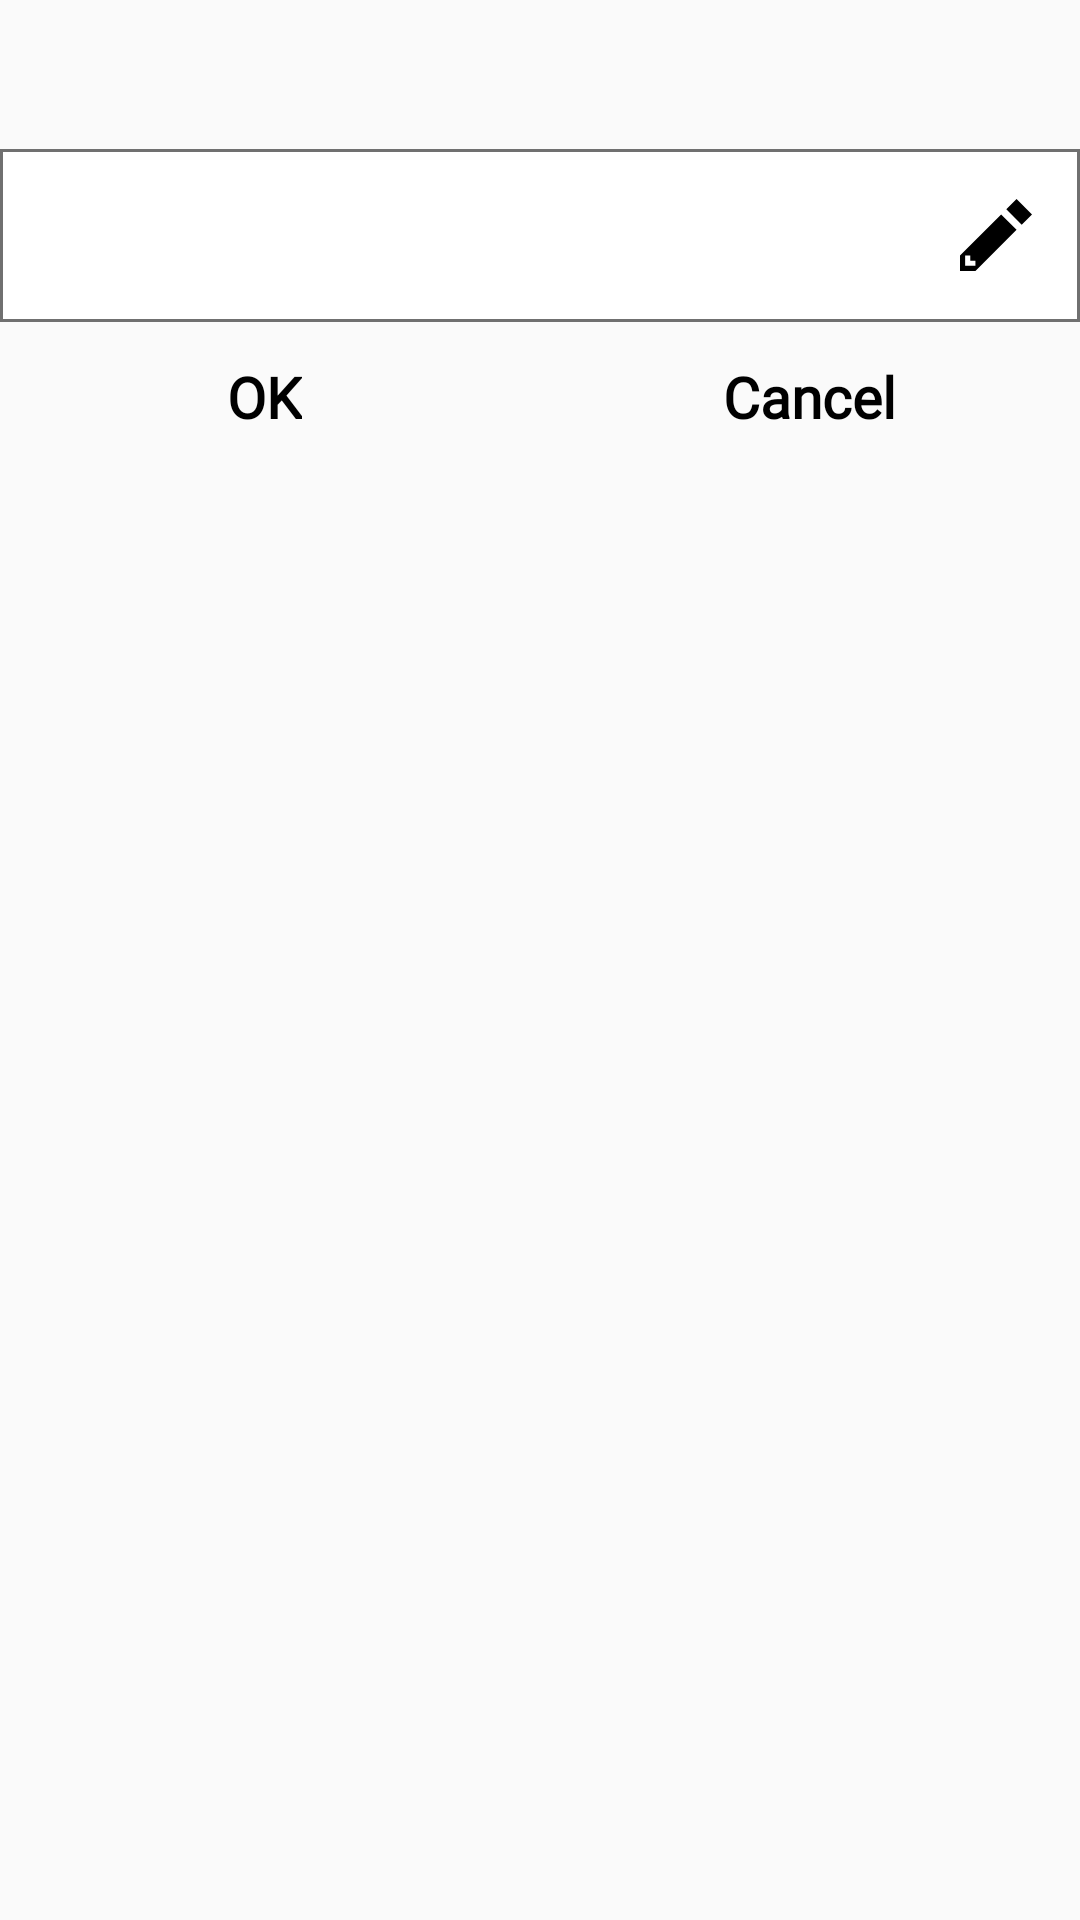

Here is an Android app screen rendered from its layout file. Give the layout XML and the strings, colors and styles it references.
<!-- AndroidManifest.xml: application theme AppTheme -->
<!-- res/layout/dialog_profile.xml -->
<?xml version="1.0" encoding="utf-8"?>
<android.support.constraint.ConstraintLayout xmlns:android="http://schemas.android.com/apk/res/android"
    xmlns:app="http://schemas.android.com/apk/res-auto"
    android:layout_width="match_parent"
    android:layout_height="wrap_content">


    <TextView
        android:id="@+id/textViewHeader"
        style="@style/loginTextView"
        android:layout_marginTop="8dp"
        app:layout_constraintStart_toStartOf="parent"
        app:layout_constraintTop_toTopOf="parent" />

    <EditText
        android:id="@+id/editTextVal"
        style="@style/loginEditText"
        android:layout_marginTop="8dp"
        android:drawableEnd="@drawable/ic_edit"
        android:inputType="textPersonName"
        app:layout_constraintEnd_toEndOf="parent"
        app:layout_constraintStart_toStartOf="parent"
        app:layout_constraintTop_toBottomOf="@+id/textViewHeader" />

    <TextView
        android:id="@+id/textViewOk"
        style="@style/loginTextView"
        android:layout_marginTop="8dp"
        android:text="@android:string/ok"
        app:layout_constraintEnd_toEndOf="parent"
        app:layout_constraintHorizontal_bias="0.2"
        app:layout_constraintStart_toStartOf="parent"
        app:layout_constraintTop_toBottomOf="@+id/editTextVal" />

    <TextView
        android:id="@+id/textViewCancel"
        style="@style/loginTextView"
        android:layout_marginTop="8dp"
        android:text="@string/cancel"
        app:layout_constraintEnd_toEndOf="parent"
        app:layout_constraintHorizontal_bias="0.8"
        app:layout_constraintStart_toStartOf="parent"
        app:layout_constraintTop_toBottomOf="@+id/editTextVal" />

</android.support.constraint.ConstraintLayout>
<!-- resources referenced by this layout -->
<resources>
  <!-- drawable ic_edit (drawable) -->
  <vector android:height="24dp" android:viewportHeight="16"
      android:viewportWidth="16" android:width="24dp" xmlns:android="http://schemas.android.com/apk/res/android">
      <path android:fillColor="#FF000000" android:pathData="M3.429,13.714L2.286,13.714v-1.142L1.143,12.572v2.285h2.286zM9.143,3.43l3.428,3.428L3.43,16L0,16v-3.428zM16,3.43l-2.286,2.285 -3.428,-3.428L12.57,0z"/>
  </vector>
  <string name="cancel">Cancel</string>
  <style name="loginEditText" parent="loginActivity">
          <item name="android:background">@drawable/rect_border</item>
          <item name="android:layout_width">match_parent</item>
          <item name="android:layout_height">wrap_content</item>
          <item name="android:padding">16dp</item>
          <item name="android:ems">10</item>
          <item name="android:fontFamily">@font/mb</item>
      </style>
  <style name="loginTextView" parent="loginActivity">
          <item name="android:layout_width">wrap_content</item>
          <item name="android:layout_height">wrap_content</item>
          <item name="android:layout_marginStart">8dp</item>
          <item name="android:layout_marginLeft">8dp</item>
          <item name="android:layout_marginTop">16dp</item>
          <item name="android:padding">4dp</item>
          <item name="android:fontFamily">@font/mb</item>
      </style>
  <style name="AppTheme" parent="Theme.AppCompat.Light.DarkActionBar">
          
          <item name="colorPrimary">@color/colorPrimary</item>
          <item name="colorPrimaryDark">@color/colorPrimaryDark</item>
          <item name="colorAccent">@color/colorAccent</item>
          <item name="otpViewStyle">@style/OtpWidget.OtpView</item>
      </style>
  <style name="loginActivity">
          <item name="android:textStyle">bold</item>
          <item name="android:textSize">19sp</item>
          <item name="android:fontFamily">@font/mb</item>
          <item name="android:textColor">@android:color/black</item>
      </style>
  <!-- drawable rect_border (drawable) -->
  <?xml version="1.0" encoding="UTF-8"?>
  <shape xmlns:android="http://schemas.android.com/apk/res/android" android:shape="rectangle">
      <solid android:color="@color/white"/>
      <stroke android:width="1dp" android:color="@color/gray" />
      <padding android:left="0dp" android:top="0dp" android:right="0dp" android:bottom="0dp" />
  </shape>
  <color name="colorPrimary">#008577</color>
  <color name="colorPrimaryDark">#00574B</color>
  <color name="colorAccent">#000</color>
  <color name="white">#FFFFFF</color>
  <color name="gray">#FF707070</color>
</resources>
